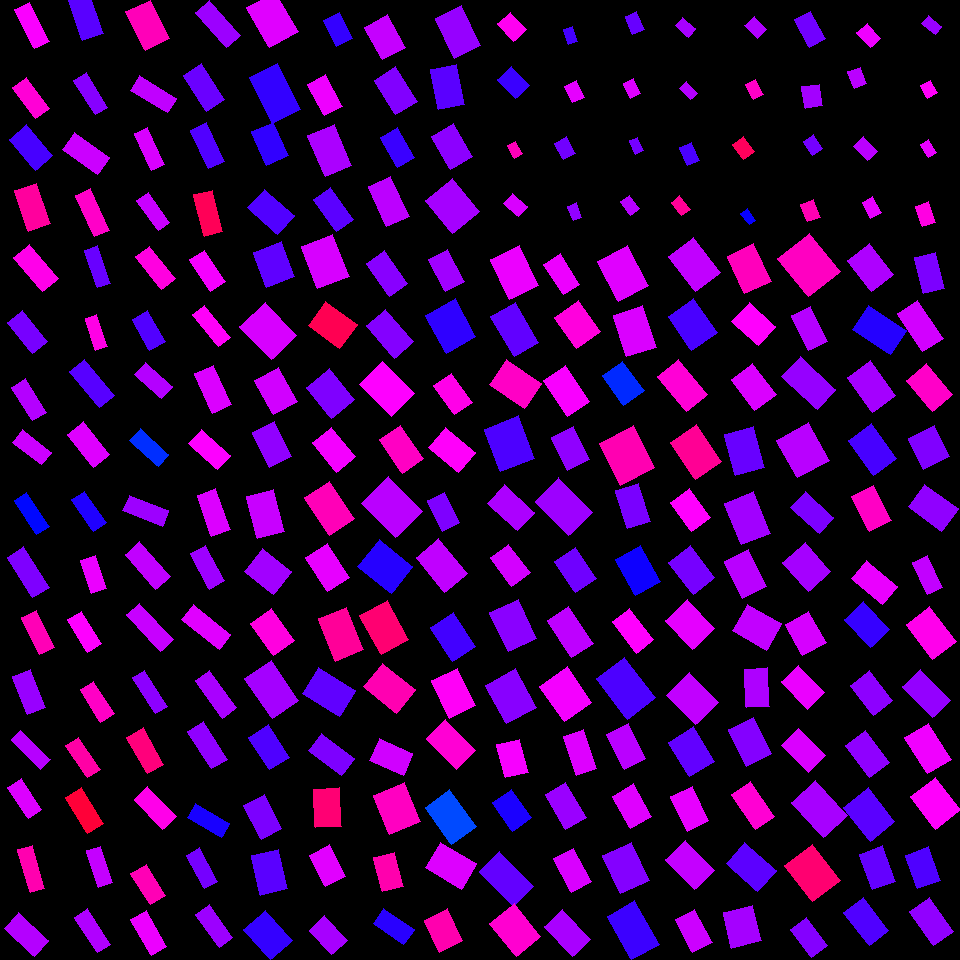

The file beside this chart, header and first rows:
, angleRotated, color, length, logWidthLengthRatio, x, y, centerX, centerY, width, lengthRotatedProjectX, widthRotatedProjectX, lengthRotatedProjectY, widthRotatedProjectY, vertexRightBottom, vertexRightTop, vertexLeftBottom, vertexLeftTop
0, 1.105, 0.8305, 44.39, -1.015, 31.85, 25.45, 30, 30, 16.1, 19.96, 14.38, 39.66, 7.235, (49, 41), (34, 48), (29, 2), (14, 9)
1, 0.9338, 0.8601, 38.91, -0.8155, 31.19, 98.01, 30, 90, 17.22, 23.14, 13.84, 31.28, 10.24, (49, 108), (35, 118), (26, 77), (12, 87)
2, 0.869, 0.7136, 40.73, -0.6199, 30.95, 147.5, 30, 150, 21.91, 26.29, 16.73, 31.11, 14.15, (52, 155), (35, 170), (26, 124), (9, 139)
3, 1.249, 0.8969, 42.97, -0.6208, 32.56, 207.1, 30, 210, 23.1, 13.57, 21.92, 40.77, 7.295, (50, 223), (28, 231), (36, 183), (14, 190)
4, 0.8542, 0.8477, 44.8, -0.7753, 36.03, 268.1, 30, 270, 20.63, 29.42, 15.56, 33.78, 13.55, (58, 278), (42, 291), (29, 244), (13, 257)
5, 0.8869, 0.745, 39.69, -0.71, 27.73, 332, 30, 330, 19.52, 25.08, 15.13, 30.77, 12.33, (47, 341), (32, 353), (22, 310), (7, 322)
6, 1.011, 0.7844, 39.92, -0.897, 29.23, 399.6, 30, 390, 16.28, 21.21, 13.79, 33.82, 8.65, (46, 412), (32, 420), (25, 378), (11, 387)
7, 0.6642, 0.8001, 36.94, -0.8457, 31.95, 447.2, 30, 450, 15.86, 29.09, 9.774, 22.77, 12.48, (51, 452), (41, 464), (22, 429), (12, 442)
8, 0.9849, 0.662, 41.02, -1.036, 31.7, 513.3, 30, 510, 14.56, 22.68, 12.13, 34.18, 8.052, (49, 526), (36, 534), (26, 492), (14, 500)
9, 1.017, 0.7495, 48.13, -0.9061, 28.1, 572.4, 30, 570, 19.45, 25.32, 16.54, 40.93, 10.23, (49, 587), (32, 597), (23, 546), (7, 557)
10, 1.115, 0.8805, 41.36, -0.9028, 37.97, 632.4, 30, 630, 16.77, 18.21, 15.05, 37.13, 7.384, (54, 647), (39, 654), (36, 610), (21, 617)
11, 1.191, 0.7662, 40.79, -0.7798, 29.02, 692.4, 30, 690, 18.7, 15.11, 17.37, 37.89, 6.928, (45, 707), (27, 714), (30, 669), (12, 676)
12, 0.7882, 0.786, 41.53, -1.118, 30.55, 749.7, 30, 750, 13.57, 29.29, 9.624, 29.45, 9.571, (50, 759), (40, 769), (20, 730), (11, 739)
13, 0.9821, 0.8105, 37.11, -0.8485, 24.85, 798.8, 30, 810, 15.89, 20.61, 13.21, 30.87, 8.822, (41, 809), (28, 818), (21, 778), (7, 787)
14, 1.294, 0.8851, 44.92, -1.1, 31.21, 868.9, 30, 870, 14.95, 12.25, 14.38, 43.21, 4.079, (44, 888), (30, 892), (32, 845), (17, 849)
15, 0.7417, 0.7845, 40.99, -0.6637, 26.42, 934.4, 30, 930, 21.11, 30.22, 14.26, 27.69, 15.56, (48, 940), (34, 956), (18, 912), (4, 928)
16, 1.247, 0.7251, 46.71, -0.7598, 85.71, 14.62, 90, 30, 21.85, 14.88, 20.71, 44.28, 6.96, (103, 33), (82, 40), (88, -10), (67, -4)
17, 1.018, 0.7544, 40.41, -0.9997, 90.88, 93.86, 90, 90, 14.87, 21.22, 12.66, 34.39, 7.808, (107, 107), (95, 114), (86, 72), (73, 80)
18, 0.6126, 0.7995, 43.57, -0.7533, 85.94, 153.8, 90, 150, 20.51, 35.65, 11.8, 25.05, 16.78, (109, 157), (97, 174), (74, 132), (62, 149)
19, 1.145, 0.8689, 45.82, -1.019, 92.57, 212.7, 90, 210, 16.53, 18.93, 15.06, 41.73, 6.828, (109, 230), (94, 236), (90, 188), (75, 195)
20, 1.217, 0.7348, 39.85, -1.055, 97.56, 266.9, 90, 270, 13.88, 13.81, 13.02, 37.38, 4.81, (110, 283), (97, 287), (97, 245), (84, 250)
21, 1.255, 0.8498, 33.45, -1.035, 96.38, 332.3, 90, 330, 11.88, 10.4, 11.29, 31.79, 3.696, (107, 346), (95, 350), (96, 314), (85, 318)
22, 0.8781, 0.7239, 46.87, -0.8708, 92.19, 383.6, 90, 390, 19.62, 29.93, 15.1, 36.07, 12.53, (114, 395), (99, 407), (84, 359), (69, 371)
23, 0.9114, 0.8122, 42, -0.7349, 88.55, 444.6, 90, 450, 20.14, 25.73, 15.92, 33.19, 12.34, (109, 454), (93, 467), (83, 421), (67, 434)
24, 0.9676, 0.6881, 37.76, -0.8913, 89.01, 511.1, 90, 510, 15.48, 21.42, 12.75, 31.09, 8.784, (106, 522), (93, 531), (84, 491), (71, 499)
25, 1.245, 0.8204, 34.9, -0.8143, 93.47, 574.6, 90, 570, 15.46, 11.17, 14.65, 33.07, 4.948, (106, 588), (91, 593), (95, 555), (80, 560)
26, 1.021, 0.833, 38.31, -0.8287, 84.49, 631.8, 90, 630, 16.73, 20.02, 14.26, 32.66, 8.741, (101, 643), (87, 652), (81, 611), (67, 619)
27, 1.003, 0.8707, 38.22, -0.8789, 97.31, 701.7, 90, 690, 15.87, 20.56, 13.38, 32.22, 8.539, (114, 713), (100, 722), (93, 681), (80, 689)
28, 0.9758, 0.8919, 38.59, -0.8873, 82.82, 757.5, 90, 750, 15.89, 21.63, 13.16, 31.95, 8.906, (100, 769), (87, 777), (78, 737), (65, 745)
29, 1.017, 0.9634, 42.25, -0.7763, 84.43, 810.8, 90, 810, 19.44, 22.22, 16.53, 35.93, 10.22, (103, 823), (87, 833), (81, 787), (65, 797)
30, 1.257, 0.795, 37.99, -0.9409, 99.73, 866.7, 90, 870, 14.82, 11.72, 14.1, 36.13, 4.575, (112, 882), (98, 887), (100, 846), (86, 850)
31, 0.9964, 0.7819, 42.06, -1.006, 92.68, 930.6, 90, 930, 15.38, 22.85, 12.91, 35.31, 8.358, (110, 944), (97, 952), (87, 908), (74, 917)
32, 1.109, 0.8793, 43.61, -0.4751, 147.8, 24.76, 150, 30, 27.12, 19.44, 24.27, 39.04, 12.09, (169, 38), (145, 50), (150, 0), (125, 11)
33, 0.5513, 0.7927, 43.49, -0.9271, 153.9, 94.28, 150, 90, 17.21, 37.05, 9.013, 22.78, 14.66, (176, 98), (167, 112), (139, 75), (130, 90)
34, 1.137, 0.808, 40.23, -1.015, 149.8, 149.1, 150, 150, 14.58, 16.92, 13.23, 36.5, 6.131, (164, 164), (151, 170), (147, 127), (134, 133)
35, 0.9566, 0.7984, 37.17, -0.9781, 153.1, 211.4, 150, 210, 13.98, 21.42, 11.42, 30.38, 8.055, (169, 222), (158, 230), (148, 192), (136, 200)
36, 0.904, 0.853, 41.63, -0.8852, 155.4, 267.7, 150, 270, 17.18, 25.75, 13.5, 32.71, 10.62, (175, 278), (161, 289), (149, 246), (135, 256)
37, 1.059, 0.7209, 35.86, -0.6766, 148.8, 330.6, 150, 330, 18.23, 17.57, 15.89, 31.26, 8.932, (165, 341), (149, 350), (147, 310), (132, 319)
38, 0.7291, 0.7846, 36.02, -0.8011, 153.2, 380.9, 150, 390, 16.17, 26.86, 10.77, 24, 12.06, (172, 386), (161, 398), (145, 362), (134, 374)
39, 0.7356, 0.6363, 38.56, -0.9, 149.2, 447.6, 150, 450, 15.68, 28.59, 10.52, 25.88, 11.62, (168, 454), (158, 466), (140, 428), (129, 440)
40, 0.3837, 0.7698, 42.45, -0.9502, 145.7, 510.6, 150, 510, 16.41, 39.36, 6.144, 15.89, 15.22, (168, 510), (162, 526), (129, 495), (122, 510)
41, 0.8575, 0.793, 46.16, -0.8752, 147.7, 565.6, 150, 570, 19.24, 30.2, 14.55, 34.9, 12.59, (170, 576), (155, 589), (139, 541), (125, 554)
42, 0.8225, 0.7971, 49.63, -1.064, 150, 627.3, 150, 630, 17.12, 33.77, 12.55, 36.37, 11.65, (173, 639), (160, 651), (139, 603), (126, 614)
43, 1.004, 0.7588, 42.66, -1.137, 149.8, 692.2, 150, 690, 13.68, 22.89, 11.54, 35.99, 7.342, (167, 706), (155, 713), (144, 670), (132, 677)
44, 1.063, 0.919, 41.65, -0.7991, 145.2, 750.7, 150, 750, 18.73, 20.24, 16.37, 36.4, 9.101, (163, 764), (147, 773), (143, 727), (126, 737)
45, 0.8095, 0.8473, 41.01, -0.7923, 155.3, 807.8, 150, 810, 18.57, 28.29, 13.44, 29.69, 12.81, (176, 816), (162, 829), (147, 786), (134, 799)
46, 1.013, 0.8813, 36.49, -0.7214, 148.2, 884.3, 150, 870, 17.74, 19.32, 15.05, 30.95, 9.39, (165, 895), (150, 904), (146, 864), (130, 873)
47, 1.048, 0.8211, 41.54, -0.8213, 148.6, 933.2, 150, 930, 18.27, 20.74, 15.83, 35.99, 9.122, (166, 946), (151, 955), (146, 910), (130, 919)
48, 0.8483, 0.7687, 46.46, -0.9064, 218.2, 24.18, 210, 30, 18.77, 30.72, 14.08, 34.85, 12.41, (240, 35), (226, 47), (209, 0), (195, 12)
49, 0.9918, 0.736, 42.51, -0.6873, 204.2, 87.43, 210, 90, 21.38, 23.26, 17.89, 35.58, 11.7, (224, 99), (206, 111), (201, 63), (183, 75)
50, 1.141, 0.7201, 42.21, -0.8529, 207.5, 145.9, 210, 150, 17.99, 17.58, 16.35, 38.38, 7.494, (224, 161), (208, 168), (206, 122), (190, 130)
51, 1.321, 0.943, 43.15, -0.8328, 208.3, 213.3, 210, 210, 18.76, 10.65, 18.18, 41.82, 4.63, (222, 231), (204, 236), (212, 190), (193, 194)
52, 0.9795, 0.8273, 37.47, -0.7586, 207.6, 270.6, 210, 270, 17.55, 20.89, 14.57, 31.11, 9.781, (225, 281), (210, 291), (204, 250), (189, 259)
53, 0.8832, 0.8372, 41.28, -0.9812, 211.4, 326, 210, 330, 15.48, 26.2, 11.96, 31.9, 9.822, (230, 337), (218, 346), (204, 305), (192, 314)
54, 1.14, 0.8104, 43.41, -0.7146, 212.9, 389.2, 210, 390, 21.24, 18.12, 19.3, 39.45, 8.867, (231, 404), (212, 413), (213, 365), (194, 373)
55, 0.7423, 0.8323, 38.35, -0.6962, 209.6, 449.5, 210, 450, 19.12, 28.26, 12.92, 25.92, 14.09, (230, 455), (217, 469), (201, 429), (188, 443)
56, 1.219, 0.8109, 42.98, -0.7709, 213.9, 512.4, 210, 510, 19.88, 14.8, 18.66, 40.35, 6.848, (230, 529), (211, 536), (215, 488), (197, 495)
57, 1.082, 0.7704, 39.98, -0.8285, 207.6, 567.3, 210, 570, 17.46, 18.77, 15.41, 35.3, 8.197, (224, 580), (209, 589), (205, 545), (190, 553)
58, 0.6653, 0.8136, 47.95, -0.9252, 206.2, 627, 210, 630, 19.01, 37.72, 11.73, 29.6, 14.95, (230, 634), (219, 649), (193, 604), (181, 619)
59, 0.9424, 0.7774, 46.55, -0.9992, 216.2, 694.2, 210, 690, 17.14, 27.36, 13.86, 37.66, 10.07, (236, 707), (222, 718), (209, 670), (195, 680)
... 196 more rows
